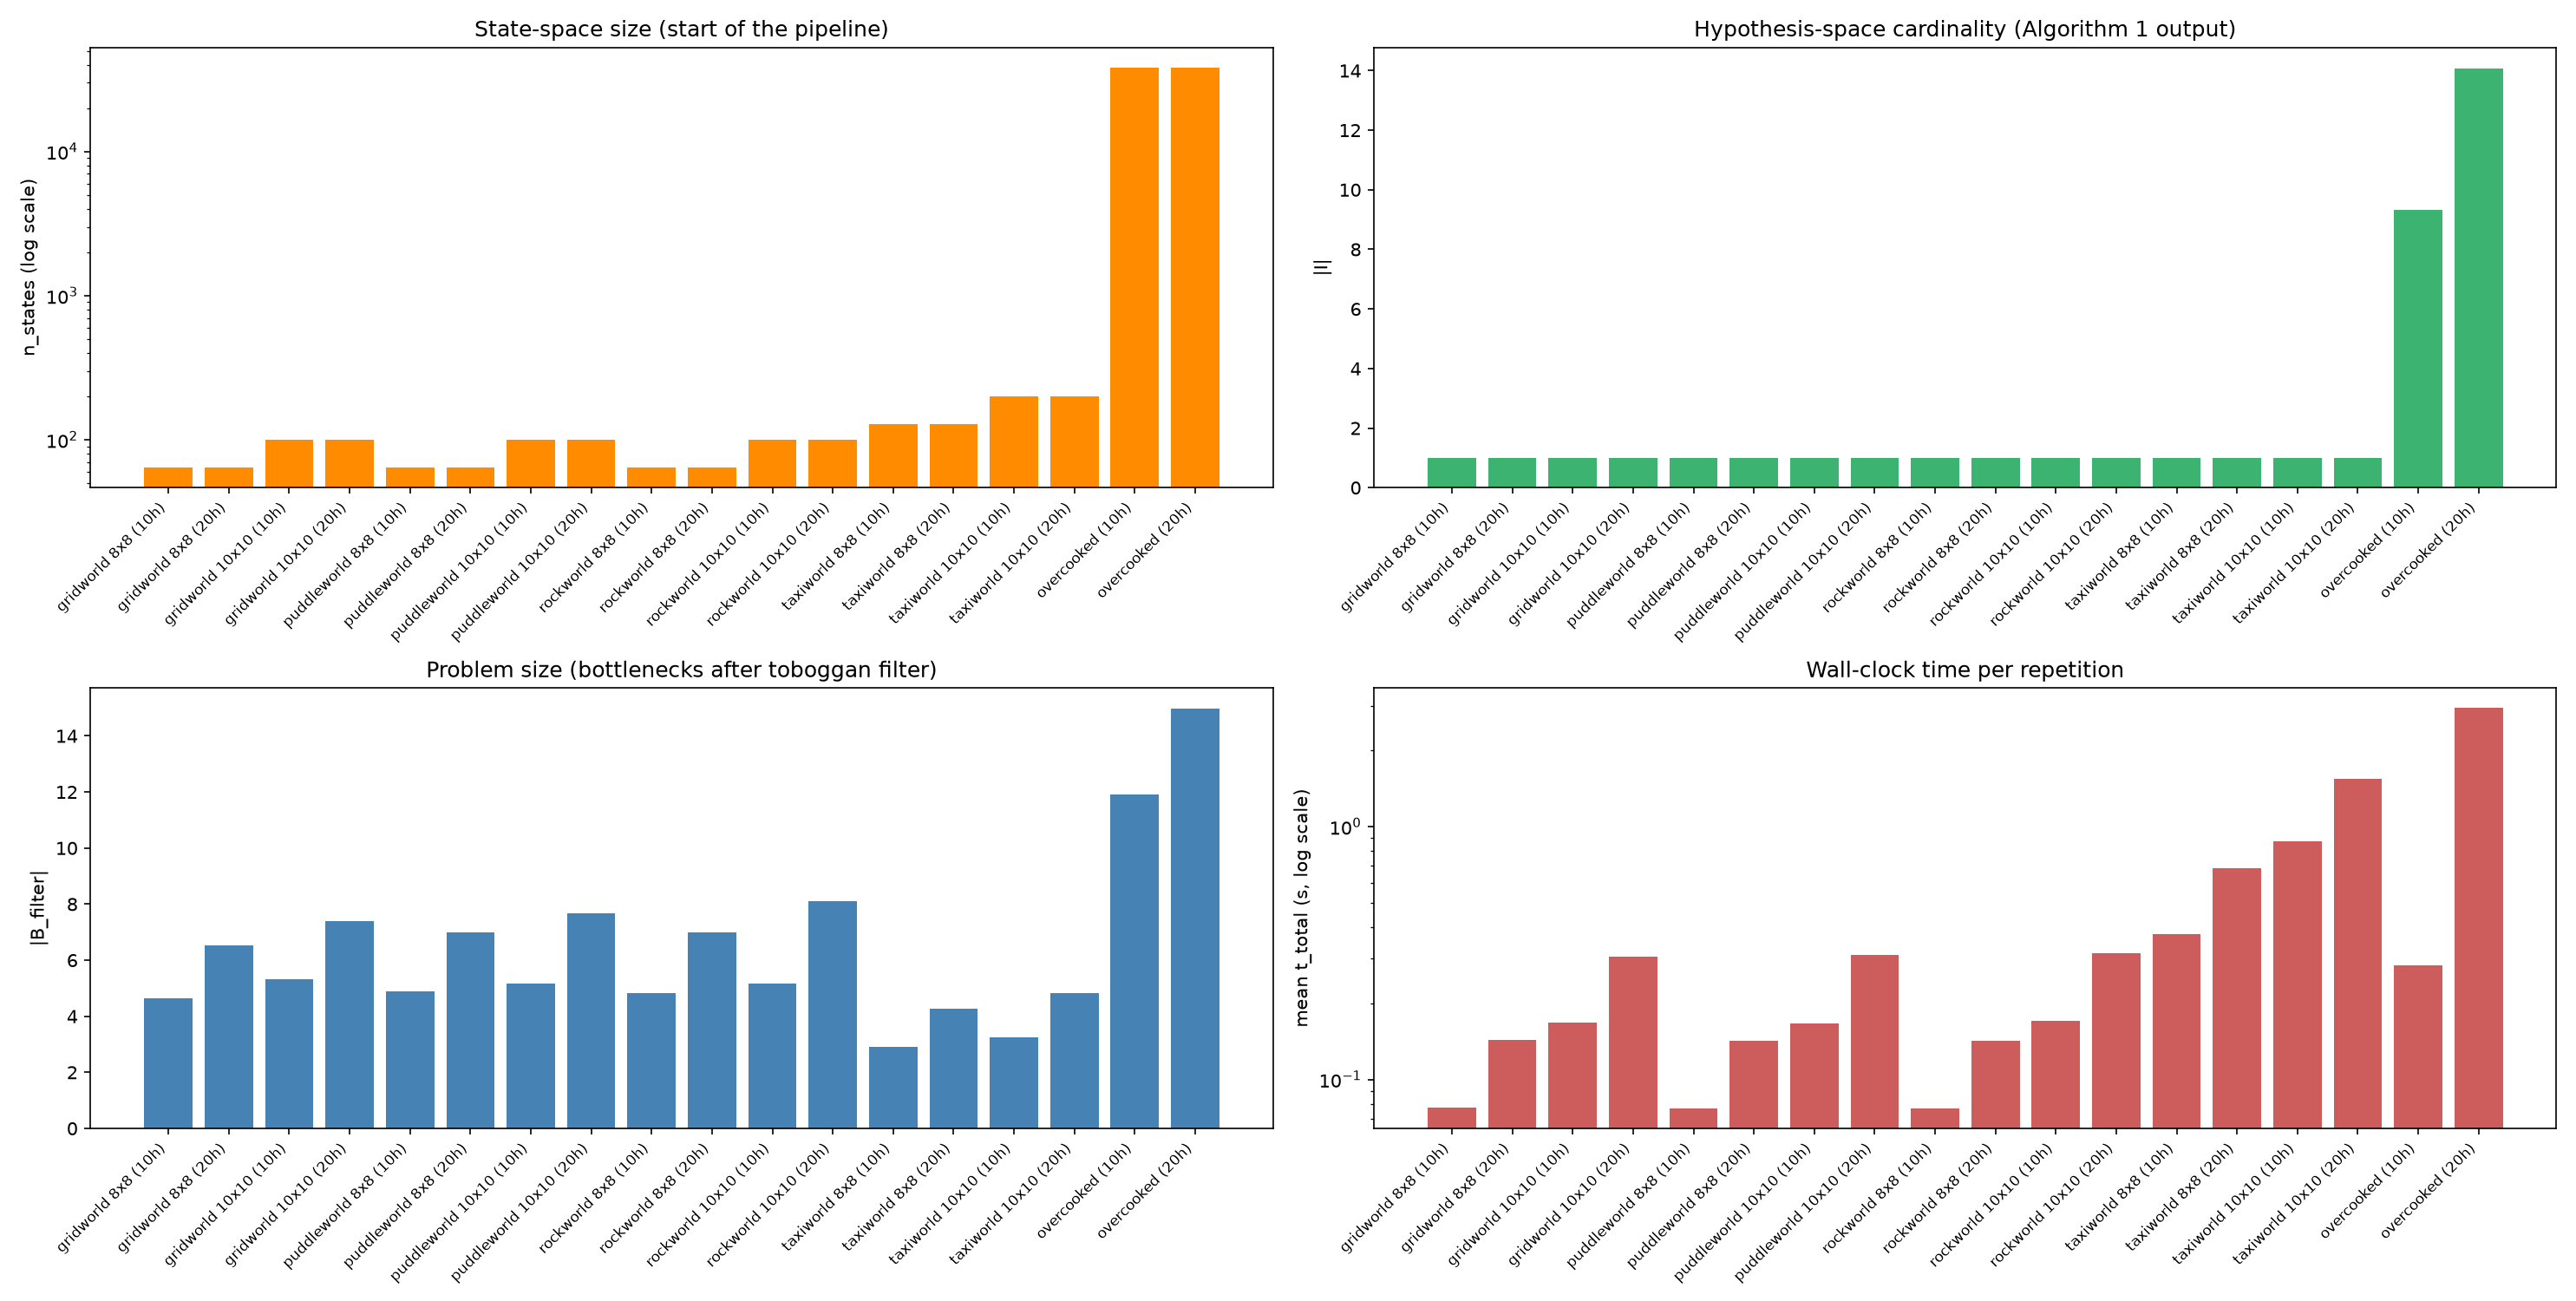

Source data for this figure (header and first rows):
game, size, num_humans, num_simu, n_states, n_actions, n_humans, n_B, n_B_filter, n_I, n_columns, t_build, t_bottlenecks, t_toboggan_filter, t_algorithm1, t_oracle_sets, t_dominance, t_solve_strategic_exact, t_solve_strategic_exact_h2, t_solve_info_gain, t_solve_info_gain_h2, t_solve_proximity, t_solve_proximity_h2, t_solve_frequency
gridworld, 8, 10, 50, 64.0, 20.0, 10.0, 4.64, 4.64, 1.0, 4.64, 0.06483, 0.004144, nan, 0.0003955, 9.566800144966692e-07, 1.603998007340124e-05, 0.0001625, 0.0001785, 1.1430000013206154e-05, 2.7469980086607392e-05, 0.007576, 0.007592, 9.250700059055816e-06
gridworld, 8, 20, 50, 64.0, 20.0, 20.0, 6.54, 6.54, 1.0, 6.54, 0.1237, 0.008078, nan, 0.001978, 1.4058600572752766e-06, 1.95375402472564e-05, 0.001159, 0.001178, 1.2889220051874873e-05, 3.2426760299131274e-05, 0.007549, 0.007569, 1.0025819938164204e-05
gridworld, 10, 10, 50, 100.0, 20.0, 10.0, 5.32, 5.32, 1.0, 5.32, 0.1442, 0.006448, nan, 0.0007398, 1.206580018333625e-06, 1.8574919922684786e-05, 0.0002278, 0.0002464, 1.2369200194370932e-05, 3.094412011705572e-05, 0.01578, 0.01579, 9.760879875102546e-06
gridworld, 10, 20, 50, 100.0, 20.0, 20.0, 7.38, 7.38, 1.0, 7.38, 0.2716, 0.01297, nan, 0.002094, 1.6742400111979806e-06, 2.2426680006901735e-05, 0.001536, 0.001558, 1.3908280052419287e-05, 3.633496005932102e-05, 0.01579, 0.01581, 1.0794899935717694e-05
puddleworld, 8, 10, 50, 64.0, 20.0, 10.0, 4.88, 4.88, 1.0, 4.88, 0.06389, 0.004164, nan, 0.0005387, 1.0058000407298096e-06, 1.7154999732156284e-05, 0.0001912, 0.0002083, 1.1892499969690107e-05, 2.904749970184639e-05, 0.007647, 0.007664, 9.712379869597498e-06
puddleworld, 8, 20, 50, 64.0, 20.0, 20.0, 6.98, 6.98, 1.0, 6.98, 0.1226, 0.008152, nan, 0.002362, 1.4166200344334356e-06, 2.0233239920344202e-05, 0.001033, 0.001053, 1.3083339945296757e-05, 3.331657986564096e-05, 0.007664, 0.007685, 1.044158016156871e-05
puddleworld, 10, 10, 50, 100.0, 20.0, 10.0, 5.18, 5.18, 1.0, 5.18, 0.1425, 0.00654, nan, 0.0006082, 1.1599801655393093e-06, 1.8064979885821232e-05, 0.0001871, 0.0002052, 1.2194119954074267e-05, 3.02590998398955e-05, 0.01586, 0.01587, 9.707460085337516e-06
puddleworld, 10, 20, 50, 100.0, 20.0, 20.0, 7.66, 7.66, 1.0, 7.66, 0.2722, 0.01309, nan, 0.002169, 1.7592199947102927e-06, 2.255173993034987e-05, 0.007251, 0.007274, 1.4385899994522333e-05, 3.69376399248722e-05, 0.01588, 0.0159, 1.0946580114250536e-05
rockworld, 8, 10, 50, 64.0, 20.0, 10.0, 4.84, 4.84, 1.0, 4.84, 0.06385, 0.0042, nan, 0.0005484, 1.0308601486030966e-06, 1.6672459860274103e-05, 0.0002212, 0.0002379, 1.1869920090248343e-05, 2.8542379950522446e-05, 0.007732, 0.007749, 9.555960095894989e-06
rockworld, 8, 20, 50, 64.0, 20.0, 20.0, 6.98, 6.98, 1.0, 6.98, 0.1229, 0.008158, nan, 0.00166, 1.521760132163763e-06, 2.037734000623459e-05, 0.001471, 0.001491, 1.338342008239124e-05, 3.376076008862583e-05, 0.007713, 0.007733, 1.0462459977134131e-05
rockworld, 10, 10, 50, 100.0, 20.0, 10.0, 5.18, 5.18, 1.0, 5.18, 0.146, 0.006549, nan, 0.0006697, 1.226619970111642e-06, 1.8141599794034848e-05, 0.000275, 0.0002932, 1.2593440078489949e-05, 3.073503987252479e-05, 0.0159, 0.01591, 9.83827998425113e-06
rockworld, 10, 20, 50, 100.0, 20.0, 20.0, 8.1, 8.1, 1.0, 8.1, 0.2754, 0.01312, nan, 0.005526, 1.8299201474292204e-06, 2.351840004848782e-05, 0.005583, 0.005606, 1.5025799948489293e-05, 3.854419999697711e-05, 0.01605, 0.01607, 1.1189979850314558e-05
taxiworld, 8, 10, 50, 128.0, 22.0, 10.0, 2.92, 2.92, 1.0, 2.92, 0.3308, 0.009232, nan, 0.0003405, 1.2017200424452312e-06, 1.6559299983782693e-05, 9.575653999490896e-05, 0.0001123, 1.2445940192264971e-05, 2.9005240176047664e-05, 0.03528, 0.03529, 9.237460071744863e-06
taxiworld, 8, 20, 50, 128.0, 22.0, 20.0, 4.26, 4.26, 1.0, 4.26, 0.6292, 0.01848, nan, 0.0005879, 1.6275400412268936e-06, 1.9530840036168228e-05, 0.000148, 0.0001675, 1.3480019915732556e-05, 3.301085995190078e-05, 0.03525, 0.03527, 9.874919924186542e-06
taxiworld, 10, 10, 50, 200.0, 22.0, 10.0, 3.24, 3.24, 1.0, 3.24, 0.7741, 0.01548, nan, 0.0005243, 1.5791999976499938e-06, 2.4819959871820175e-05, 0.0001408, 0.0001656, 1.4661760069429874e-05, 3.9481719941250045e-05, 0.08011, 0.08014, 1.0432500130264088e-05
taxiworld, 10, 20, 50, 200.0, 22.0, 20.0, 4.82, 4.82, 1.0, 4.82, 1.436, 0.03024, nan, 0.0008975, 1.65745983395027e-06, 2.2237519988266286e-05, 0.0002014, 0.0002236, 1.4569119994121138e-05, 3.6806639982387424e-05, 0.07866, 0.07868, 1.0310119942005258e-05
overcooked, , 10, 50, 38417, 6.0, 10.0, 39.02, 11.92, 9.32, 11.92, 0.02756, 0.01013, 0.0001151, 0.001012, 5.149139833520167e-06, 4.0847460040822626e-05, 0.2291, 0.2291, 2.9041619745839854e-05, 6.988907978666247e-05, 0.0008457, 0.0008866, 1.91082599121728e-05
overcooked, , 20, 50, 38417, 6.0, 20.0, 49.04, 14.96, 14.08, 14.96, 0.02678, 0.01967, 0.00012, 0.001586, 8.173359819920734e-06, 5.0897419969260225e-05, 2.757, 2.757, 4.002582001703559e-05, 9.09232399862958e-05, 0.0008278, 0.0008787, 2.4200859952543398e-05
